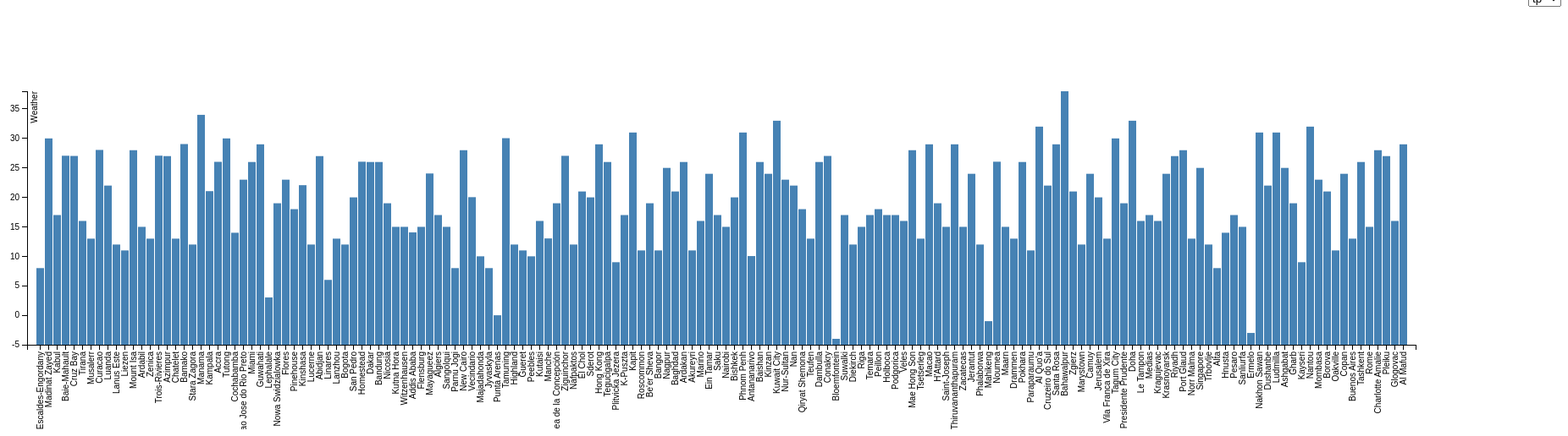
D3 v3 page, settled after 480 driven frames (8 s of simulated time); the page loaded 1 data file(s).


// set the dimensions of the canvas
var margin = {top: 100, right: 180, bottom: 100, left: 180},
    width = 2000 - margin.left - margin.right,
    height = 500 - margin.top - margin.bottom;


// set the ranges
var x = d3.scale.ordinal().rangeRoundBands([0, width], .1);
var y = d3.scale.linear().range([height, 0]);

// define the axis
var xAxis = d3.svg.axis()
    .scale(x)
    .orient("bottom")


var yAxis = d3.svg.axis()
    .scale(y)
    .orient("left")
    .ticks(10);


// add the SVG element
var svg = d3.select("body").append("svg")
    .attr("width", width + margin.left + margin.right)
    .attr("height", height + margin.top + margin.bottom)
    .append("g")
    .attr("transform", "translate(" + margin.left + "," + margin.top + ")");


// load the data
d3.json("data.json", function(error, data) {

  var data = data.filter(function(d){return d.status === 'success';});
  console.log(data);

  var dataY=[];
  data.forEach(function(element) {
    dataY.push(element.data);
});

console.log(dataY[0].current);

  var elements = Object.keys(dataY[0].current.weather)
		.filter(function(d){
			return ((d != "ic") & (d != "ts") & (d != "wd"));
    });
  console.log(elements);

  var selection = elements[0];
  console.log(selection);

  var current = dataY.filter(function(d){return d.current.weather != null;});
  console.log(current);

    current.forEach(function(d) {
        d.city = d.city;
        d.current.weather.pr = +d.current.weather.pr;
        d.current.weather.hu = +d.current.weather.hu;
        d.current.weather.tp = +d.current.weather.tp;
        d.current.weather.ws = +d.current.weather.ws;
    });
	
  // scale the range of the data
  x.domain(current.map(function(d) { return d.city; }));
  y.domain([d3.min(current, function(d) { 
    return (d.current.weather[selection]);}), d3.max(current, function(d) { 
      return (d.current.weather[selection]) ; })])
    

  // add axis
  svg.append("g")
      .attr("class", "x axis")
      .attr("transform", "translate(0," + height + ")")
      .call(xAxis)
      .selectAll("text")
      .style("text-anchor", "end")
      .attr("dx", "-.8em")
      .attr("dy", "-.55em")
      .attr("transform", "rotate(-90)" );

  svg.append("g")
      .attr("class", "y axis")
      .call(yAxis)
      .append("text")
      .attr("transform", "rotate(-90)")
      .attr("y", 5)
      .attr("dy", ".71em")
      .style("text-anchor", "end")
      .text("Weather");

  // Add bar chart
  svg.selectAll("bar")
      .data(current)
      .enter().append("rect")
      .attr("class", "bar")
      .attr("x", function(d) { return x(d.city); })
      .attr("width", x.rangeBand())
      .attr("y", function(d) { return y(d.current.weather[selection]); })
      .attr("height", function(d) { return height - y(d.current.weather[selection]); });

  var selector = d3.select("#drop")
    .append("select")
    .attr("id","dropdown")
    .on("change", function(d){
    selection = document.getElementById("dropdown");
    
    y.domain([0, d3.max(current, function(d){
      return +d.current.weather[selection.value];})]);
    x.domain(current.map(function(d){
      return d.city;}));
    
      yAxis.scale(y);
      xAxis.scale(x);

      d3.selectAll("rect")
          .transition()
          .attr("height", function(d){
            return height - y(d.current.weather[selection.value]);
          })
          .attr("x", function(d, i){
            return x(d.city);
          })
          .attr("y", function(d){
            return y(+d.current.weather[selection.value]);
          })
          .ease("linear")
          .select("title")
          .text(function(d){
            return d.city + " : " + d.current.weather[selection.value];
          });
  
        d3.selectAll("g.y.axis")
          .transition()
          .call(yAxis);
        d3.selectAll("g.x.axis")
          .attr("transform", "translate(0," + height + ")")
           .call(xAxis)
        	 .selectAll("text")
    			 .style("font-size", "8px")
      	   .style("text-anchor", "end")
      	   .attr("dx", "-.8em")
      	   .attr("dy", "-.55em")
      	   .attr("transform", "rotate(-90)" );

      });

selector.selectAll("option")
  .data(elements)
  .enter().append("option")
  .attr("value", function(d){
    return d;
  })
  .text(function(d){
    return d;
  })

});



### data: data.json
[
 {
  "status": "success",
  "data": {
   "city": "Escaldes-Engordany",
   "state": "Escaldes-Engordany",
   "country": "Andorra",
   "location": {
    "type": "Point",
    "coordinates": "[... 2 items]"
   },
   "current": {
    "weather": "{... 7 keys}",
    "pollution": "{... 5 keys}"
   }
  }
 },
 {
  "status": "success",
  "data": {
   "city": "Madinat Zayed",
   "state": "Abu Dhabi",
   "country": "United Arab Emirates",
   "location": {
    "type": "Point",
    "coordinates": "[... 2 items]"
   },
   "current": {
    "weather": "{... 7 keys}",
    "pollution": "{... 5 keys}"
   }
  }
 },
 {
  "status": "success",
  "data": {
   "city": "Kabul",
   "state": "Kabul",
   "country": "Afghanistan",
   "location": {
    "type": "Point",
    "coordinates": "[... 2 items]"
   },
   "current": {
    "weather": "{... 7 keys}",
    "pollution": "{... 5 keys}"
   }
  }
 },
 {
  "status": "success",
  "data": {
   "city": "Baie-Mahault",
   "state": "Guadeloupe",
   "country": "France",
   "location": {
    "type": "Point",
    "coordinates": "[... 2 items]"
   },
   "current": {
    "weather": "{... 7 keys}",
    "pollution": "{... 5 keys}"
   }
  }
 },
 {
  "status": "success",
  "data": {
   "city": "Cruz Bay",
   "state": "Saint John Island",
   "country": "U.S. Virgin Islands",
   "location": {
    "type": "Point",
    "coordinates": "[... 2 items]"
   },
   "current": {
    "weather": "{... 7 keys}",
    "pollution": "{... 5 keys}"
   }
  }
 },
 {
  "status": "success",
  "data": {
   "city": "Tirana",
   "state": "Tirana",
   "country": "Albania",
   "location": {
    "type": "Point",
    "coordinates": "[... 2 items]"
   },
   "current": {
    "weather": "{... 7 keys}",
    "pollution": "{... 5 keys}"
   }
  }
 },
 {
  "status": "success",
  "data": {
   "city": "Musalerr",
   "state": "Armavir",
   "country": "Armenia",
   "location": {
    "type": "Point",
    "coordinates": "[... 2 items]"
   },
   "current": {
    "weather": "{... 7 keys}",
    "pollution": "{... 5 keys}"
   }
  }
 },
 {
  "status": "success",
  "data": {
   "city": "Curacao",
   "state": "Curacao",
   "country": "Curacao",
   "location": {
    "type": "Point",
    "coordinates": "[... 2 items]"
   },
   "current": {
    "weather": "{... 7 keys}",
    "pollution": "{... 5 keys}"
   }
  }
 },
 "... 237 more items"
]